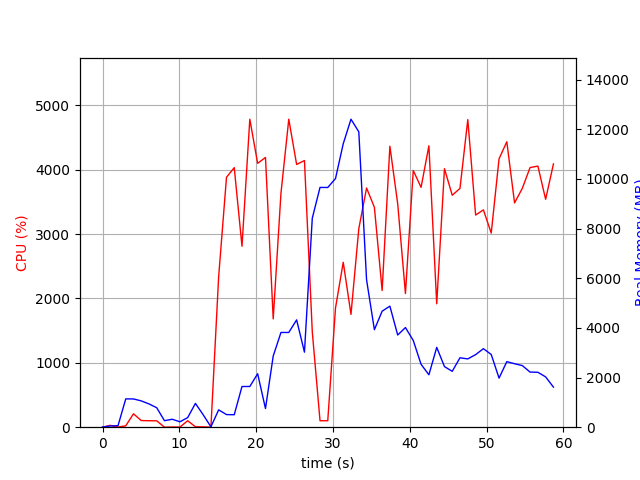

The data file committed next to this chart (first rows):
elapsed_time, nproc, cpu, mem_real, mem_virtual
4.696846008300781e-05, 1, 0.0, 7.828, 3185
1.006, 2, 28.8, 49.43, 158.9
2.013, 2, 2.0, 60.58, 169.7
3.021, 6, 21.8, 1140, 4218
4.029, 6, 208.4, 1138, 4305
5.037, 5, 103.3, 1059, 3827
6.044, 4, 100.3, 937.8, 3440
7.051, 3, 99.2, 784.2, 2933
8.059, 3, 0.0, 262.4, 2275
9.067, 3, 3.0, 320.3, 2321
10.07, 3, 2.0, 217.8, 2255
11.08, 3, 100.2, 385.9, 2389
12.09, 7, 6.9, 957.8, 4084
13.1, 5, 5.0, 501.2, 3099
14.11, 1, 1.0, 16.72, 43.23
15.12, 1, 2342, 698.4, 4879
16.13, 1, 3882, 507.8, 4893
17.14, 1, 4032, 501.9, 5465
18.15, 1, 2811, 1639, 6745
19.17, 1, 4784, 1639, 6745
20.19, 1, 4098, 2153, 8281
21.21, 1, 4190, 750.8, 8289
22.22, 1, 1683, 2865, 8901
23.22, 1, 3634, 3815, 10693
24.24, 1, 4784, 3815, 10693
25.26, 1, 4081, 4321, 10693
26.28, 1, 4142, 3022, 11076
27.3, 1, 1481, 8416, 19303
28.31, 1, 100.3, 9655, 19303
29.32, 1, 100.4, 9652, 19303
30.32, 1, 1852, 10012, 19303
31.33, 1, 2562, 11412, 19475
32.34, 1, 1753, 12402, 25708
33.36, 1, 3084, 11893, 26017
34.37, 1, 3716, 5934, 26048
35.39, 1, 3416, 3927, 26085
36.39, 1, 2123, 4671, 26085
37.4, 1, 4364, 4875, 26085
38.42, 1, 3471, 3712, 26085
39.43, 1, 2076, 4012, 26085
40.45, 1, 3987, 3492, 26085
41.46, 1, 3726, 2533, 26177
42.48, 1, 4372, 2111, 26177
43.5, 1, 1917, 3215, 26177
44.51, 1, 4015, 2440, 26185
45.52, 1, 3603, 2250, 26185
46.53, 1, 3709, 2795, 26185
47.54, 1, 4778, 2750, 26185
48.57, 1, 3295, 2923, 26185
49.58, 1, 3376, 3162, 26185
50.6, 1, 3015, 2928, 26193
51.61, 1, 4169, 1977, 26200
52.62, 1, 4434, 2640, 26200
53.63, 1, 3484, 2555, 26200
54.64, 1, 3710, 2481, 26210
55.65, 1, 4033, 2220, 26210
56.67, 1, 4056, 2212, 26210
57.68, 1, 3540, 2025, 26220
58.7, 1, 4090, 1613, 26220
